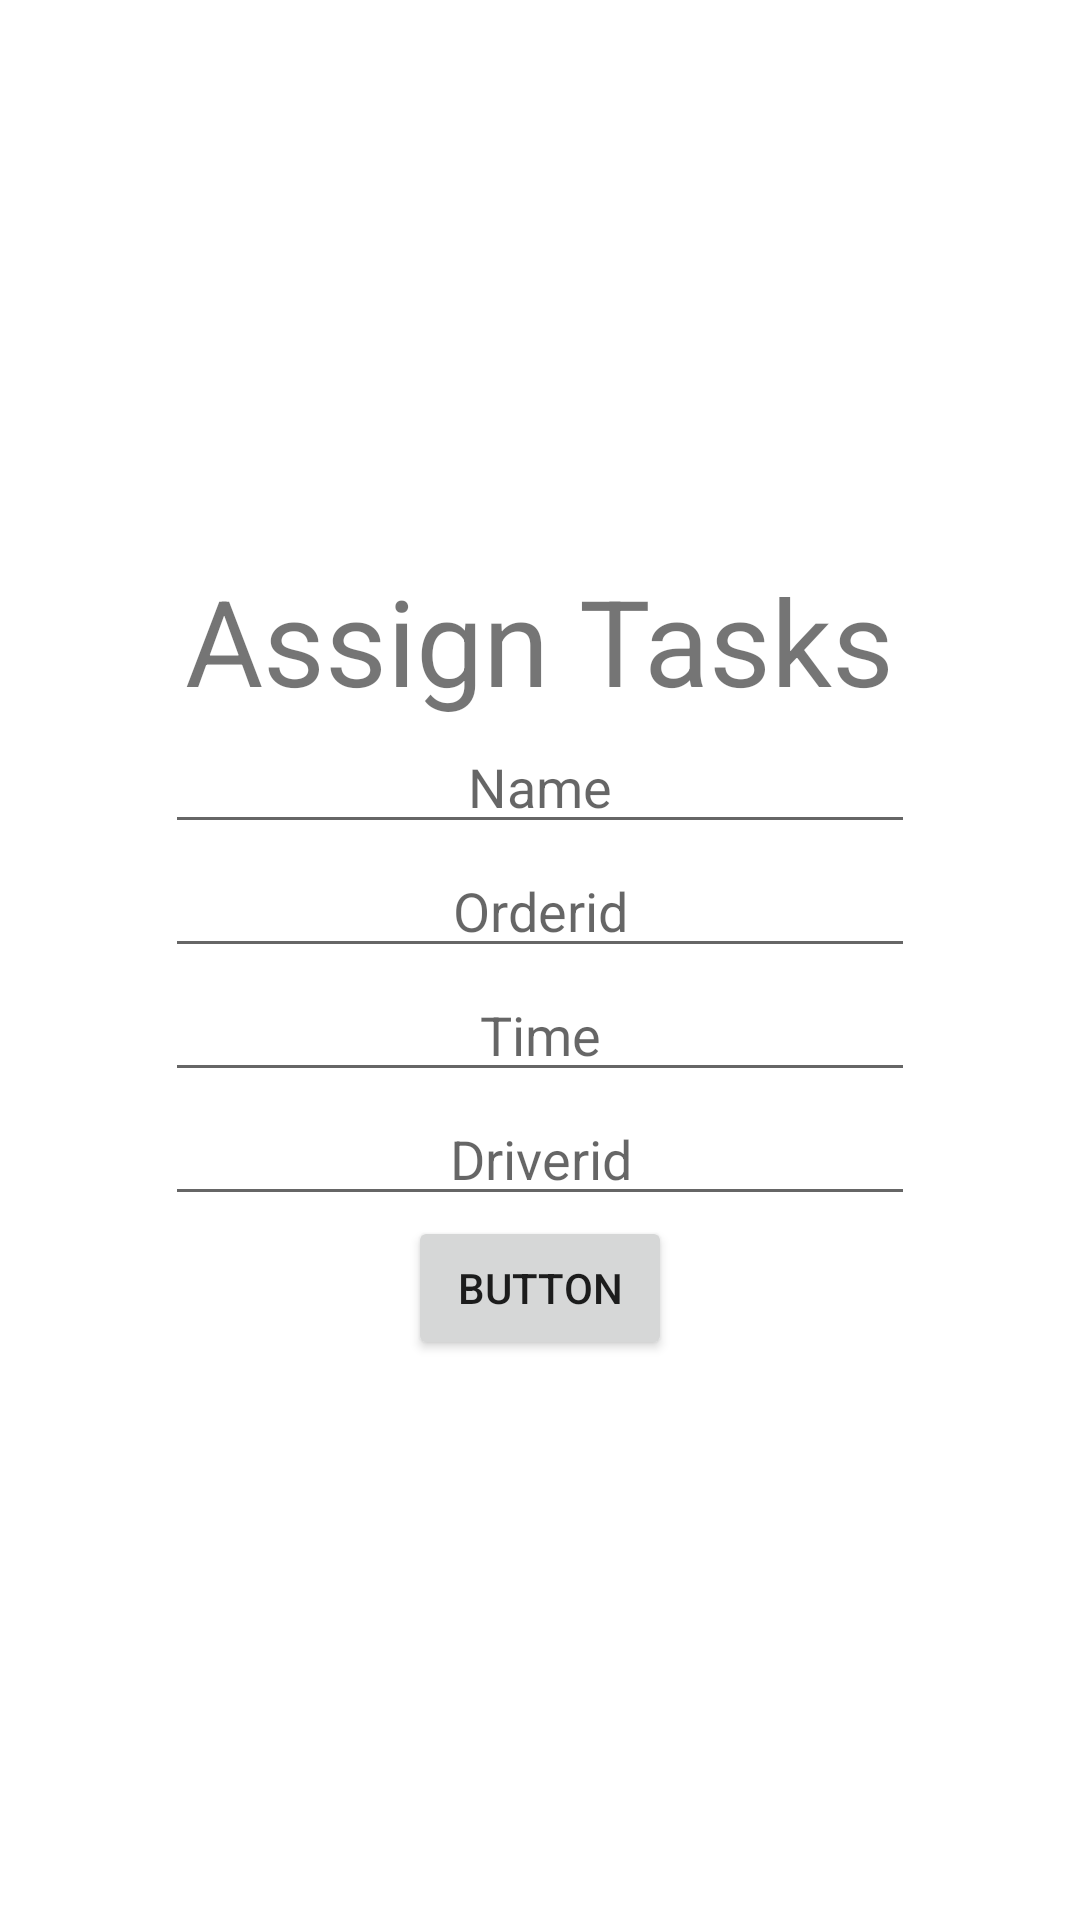

Layout XML and referenced resources for this Android screen:
<!-- AndroidManifest.xml: application theme Theme.Mp2 -->
<!-- res/layout/activity_admin.xml -->
<?xml version="1.0" encoding="utf-8"?>
<LinearLayout xmlns:android="http://schemas.android.com/apk/res/android"
    xmlns:app="http://schemas.android.com/apk/res-auto"
    xmlns:tools="http://schemas.android.com/tools"
    android:layout_width="match_parent"
    android:layout_height="match_parent"
    android:orientation="vertical"
    android:gravity="center"
    tools:context=".MainActivity">
    <TextView
        android:layout_width="wrap_content"
        android:layout_height="wrap_content"
        android:text="Assign Tasks"
        android:textSize="40sp"
        ></TextView>
    <EditText
        android:layout_width="250sp"
        android:layout_height="wrap_content"
        android:id="@+id/et1"
        android:hint="Name"
        android:gravity="center_horizontal"
        ></EditText>
    <EditText
        android:layout_width="250sp"
        android:layout_height="wrap_content"
        android:id="@+id/et2"
        android:layout_below="@id/et1"
        android:gravity="center_horizontal"
        android:hint="Orderid"
        ></EditText>
    <EditText
        android:layout_width="250sp"
        android:layout_height="wrap_content"
        android:id="@+id/et3"
        android:hint="Time"
        android:layout_below="@id/et2"
        android:gravity="center_horizontal"
        ></EditText>
    <EditText
        android:layout_width="250sp"
        android:layout_height="wrap_content"
        android:id="@+id/et4"
        android:hint="Driverid"
        android:gravity="center_horizontal"
        android:layout_below="@id/et3"
        ></EditText>
    <Button
        android:layout_width="wrap_content"
        android:layout_height="wrap_content"
        android:layout_below="@id/et4"
        android:id="@+id/btn"
        android:text="button"></Button>

</LinearLayout>
<!-- resources referenced by this layout -->
<resources>
  <style name="Theme.Mp2" parent="Theme.MaterialComponents.DayNight.DarkActionBar">
          
          <item name="colorPrimary">@color/purple_500</item>
          <item name="colorPrimaryVariant">@color/purple_700</item>
          <item name="colorOnPrimary">@color/white</item>
          
          <item name="colorSecondary">@color/teal_200</item>
          <item name="colorSecondaryVariant">@color/teal_700</item>
          <item name="colorOnSecondary">@color/black</item>
          
          <item name="android:statusBarColor" tools:targetApi="l">?attr/colorPrimaryVariant</item>
          
      </style>
  <!-- not gathered from this repository: default colours our renderer supplied (Android Studio template values) -->
  <color name="purple_500">#FF6200EE</color>
  <color name="purple_700">#FF3700B3</color>
  <color name="teal_200">#FF03DAC5</color>
  <color name="teal_700">#FF018786</color>
  <color name="black">#FF000000</color>
  <color name="white">#FFFFFFFF</color>
</resources>
